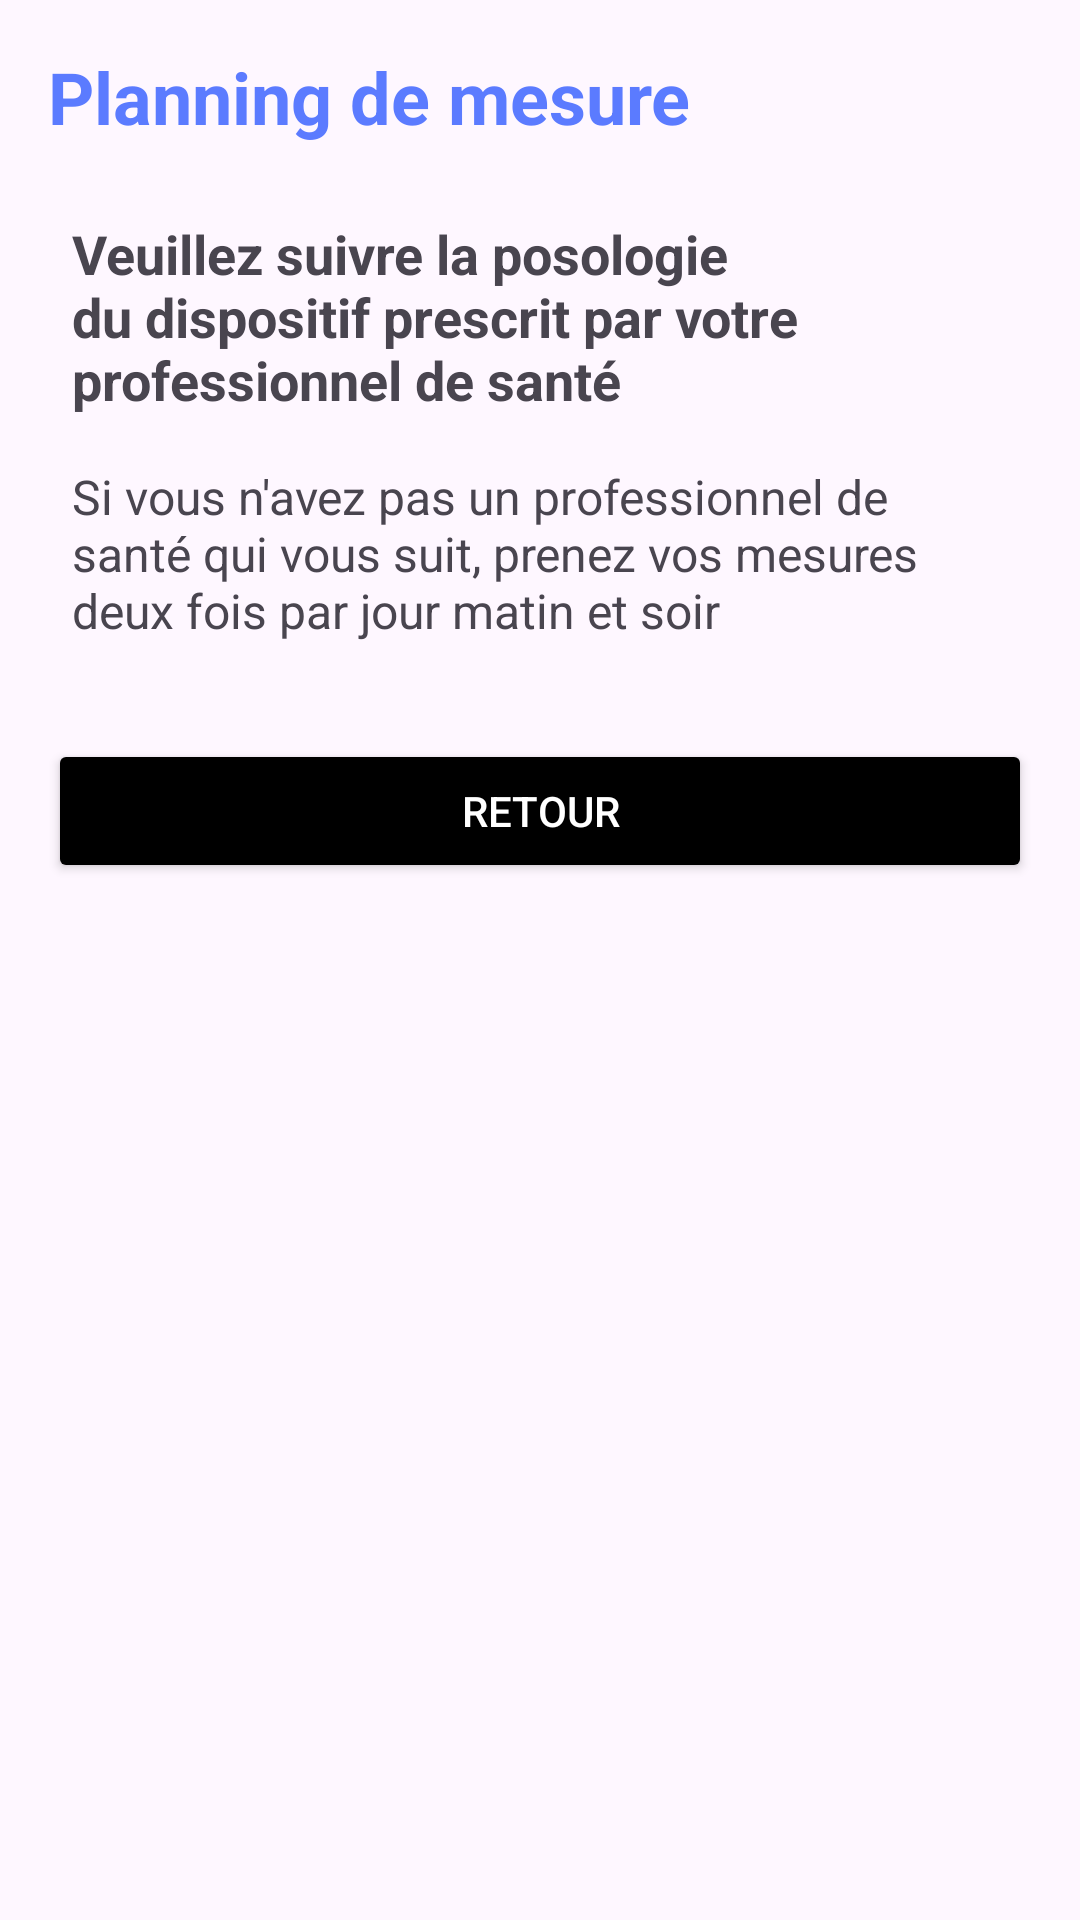

This screen was rendered from an Android layout file. Write that file and the resources it references.
<!-- AndroidManifest.xml: application theme Theme.EMPOCT -->
<!-- res/layout/fragment_planning_de_mesure.xml -->
<?xml version="1.0" encoding="utf-8"?>
<ScrollView xmlns:android="http://schemas.android.com/apk/res/android"
    android:layout_width="match_parent"
    android:layout_height="match_parent"
    android:padding="16dp">

    <LinearLayout
        android:layout_width="match_parent"
        android:layout_height="wrap_content"
        android:orientation="vertical">

        <TextView
            android:layout_width="match_parent"
            android:layout_height="wrap_content"
            android:text="Planning de mesure"
            android:textSize="24sp"
            android:textStyle="bold"
            android:textColor="#5B7BFF"
            android:layout_gravity="center"
            android:paddingBottom="16dp"/>

        
        <TextView
            android:id="@+id/message1TextView"
            android:layout_width="match_parent"
            android:layout_height="wrap_content"
            android:text="Veuillez suivre la posologie du dispositif prescrit par votre professionnel de santé"
            android:textSize="18sp"
            android:textStyle="bold"
            android:padding="8dp"/>

        
        <TextView
            android:id="@+id/message2TextView"
            android:layout_width="match_parent"
            android:layout_height="wrap_content"
            android:text="Si vous n'avez pas un professionnel de santé qui vous suit, prenez vos mesures deux fois par jour matin et soir"
            android:textSize="16sp"
            android:padding="8dp"/>

        
        <Button
            android:id="@+id/backButton"
            android:layout_width="match_parent"
            android:layout_height="wrap_content"
            android:text="Retour"
            android:backgroundTint="@color/black"
            android:textColor="@android:color/white"
            android:layout_marginTop="24dp"/>

    </LinearLayout>
</ScrollView>
<!-- resources referenced by this layout -->
<resources>
  <style name="Theme.EMPOCT" parent="Base.Theme.EMPOCT" />
  <style name="Base.Theme.EMPOCT" parent="Theme.Material3.DayNight.NoActionBar">
          
          
      </style>
  <!-- not gathered from this repository: default colours our renderer supplied (Android Studio template values) -->
  <color name="black">#FF000000</color>
</resources>
